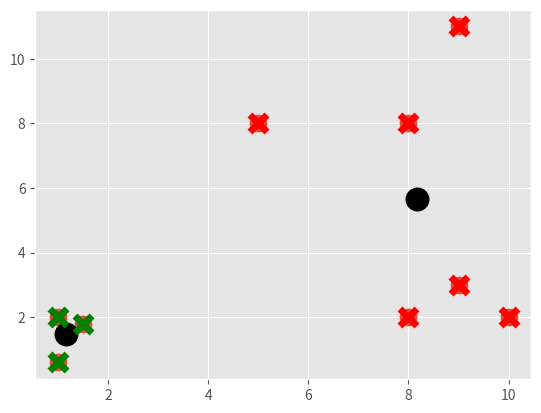

Here is the Python script that generated this plot:
import matplotlib.pyplot as plt
from matplotlib import style
style.use('ggplot')
import numpy as np

X = np.array([[1, 2],
              [1.5, 1.8],
              [5, 8],
              [8, 8],
              [1, 0.6],
              [9, 11],
              [8, 2],
              [10, 2],
              [9, 3],])

plt.scatter(X[:,0], X[:,1], s=150)
plt.show()

colors = 10*["g", "r", "c", "b", "k"]


class K_Means:
    def __init__(self, k=2, tol=0.001, max_iter=300):
        self.k = k
        self.tol = tol
        self.max_iter = max_iter
    
    def fit(self,data):
        self.centroids = {}

        for i in range(self.k):
            self.centroids[i] = data[i]

        for i in range(self.max_iter):
            self.classifications = {}
            
            for i in range(self.k):
                self.classifications[i] = []

            for featureset in data:
                distances = [np.linalg.norm(featureset-self.centroids[centroid]) for centroid in self.centroids]
                classification = distances.index(min(distances))
                self.classifications[classification].append(featureset)

            prev_centroids = dict(self.centroids)

            for classification in self.classifications:
                pass
                self.centroids[classification] = np.average(self.classifications[classification], axis=0)
            optimized = True

            for c in self.centroids:
                original_centroid = prev_centroids[c]
                current_centroid = self.centroids[c]
                if np.sum((current_centroid-original_centroid)/original_centroid*100.0) > self.tol:
                    print(np.sum((current_centroid-original_centroid)/original_centroid*100.0))
                    optimized = False

            if optimized:
                break

    def predict(self,data):
        distances = [np.linalg.norm(featureset-self.centroids[centroid]) for centroid in self.centroids]
        classification = distances.index(min(distances))
        return classification

clf = K_Means()
clf.fit(X)

for centroid in clf.centroids: 
    plt.scatter(clf.centroids[centroid][0], clf.centroids[centroid][1],
               marker="o", color="k", s=150, linewidth=5)

for classification in clf.classifications:
    color = colors[classification]
    for featureset in clf.classifications[classification]:
        plt.scatter(featureset[0], featureset[1], marker="x", color=color, s=150, linewidths=5)

# unknowns = np.array([[1, 3],
#                     [8, 9],
#                     [3, 6],
#                     [6, 4],])
# for unknown in unknowns:
#     classification = clf.predict(unknown)
#     plt.scatter(unknown[0], unknown[1], marker="*", color=colors[classification], s=150, linewidths=5)
plt.show()



